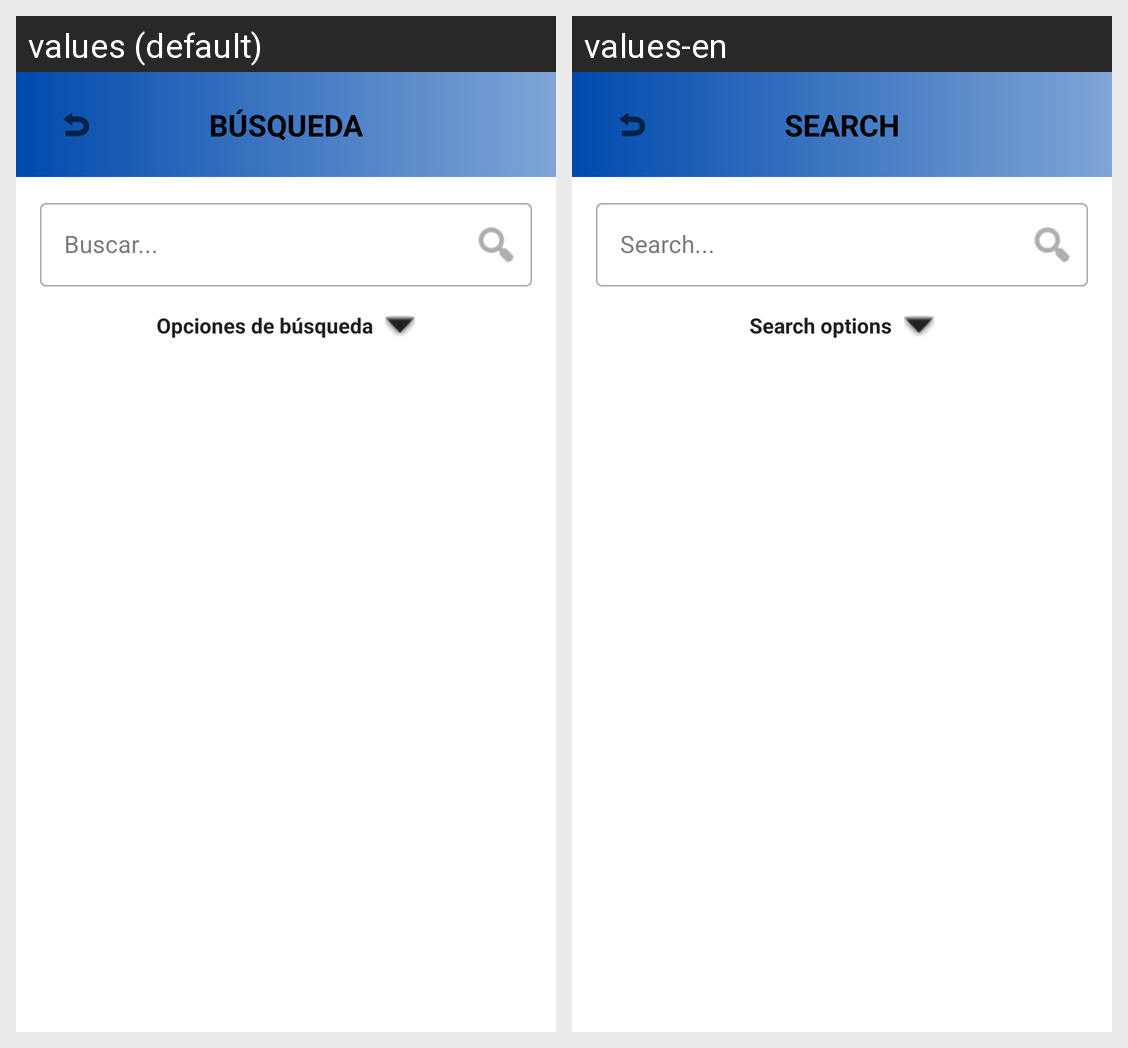

Translations of the strings shown on this Android screen, per locale in the grid:
Android screen res/layout/activity_search.xml rendered under 2 locales, left to right: values (default), values-en. Device: Nexus 5 (rendered at 1080×1920; each locale shown at half size, 540×960, under a caption strip naming it); theme Theme.Nefelibata.
Strings drawn on this screen, with the default value and each locale's value (text and hints the layout hard-codes, and strings that could not be matched under every locale, appear in the picture but are not listed):

search_title
  values: BÚSQUEDA
  values-en: SEARCH

search_hint
  values: Buscar...
  values-en: Search...

search_options_toggle
  values: Opciones de búsqueda
  values-en: Search options
